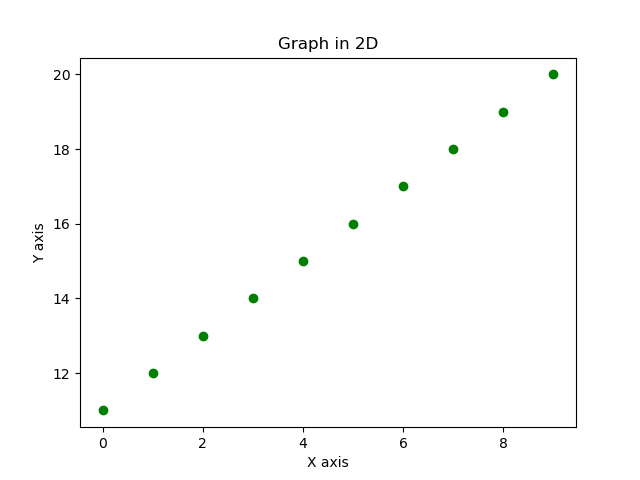

Source data for this figure (header and first rows):
, Column1, Column2, Column3, Column4
Row1, 0, 1, 2, 3
Row2, 4, 5, 6, 7
Row3, 8, 9, 10, 11
Row4, 12, 13, 14, 15
Row5, 16, 17, 18, 19
